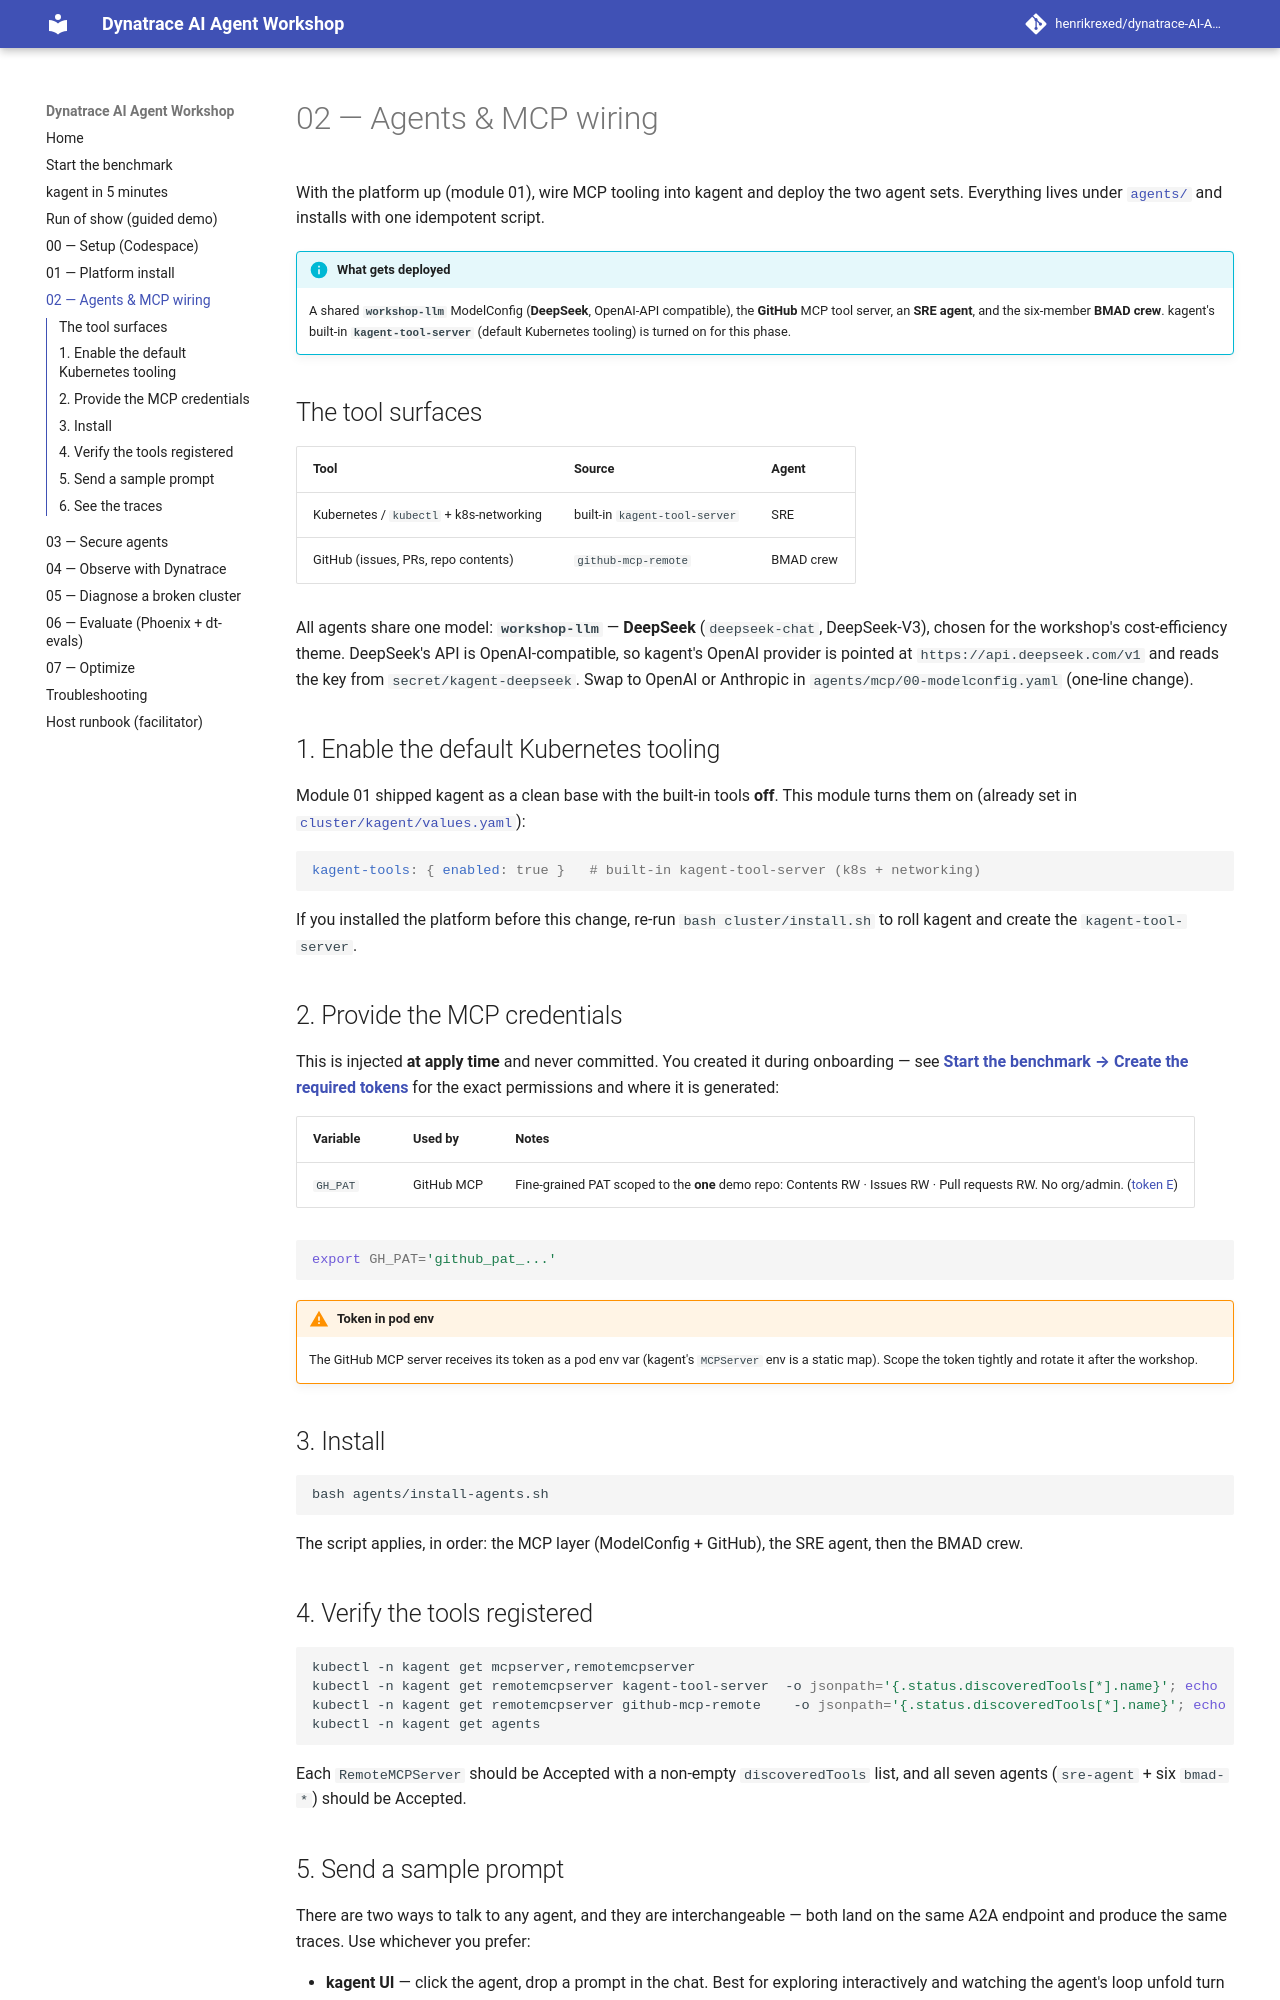

repository: henrikrexed/dynatrace-AI-Agent-Workshop · page: 02-agents-mcp/index.html · generator: mkdocs

# 02 — Agents & MCP wiring

With the platform up (module 01), wire MCP tooling into kagent and deploy the
two agent sets. Everything lives under
[`agents/`](https://github.com/henrikrexed/dynatrace-AI-Agent-Workshop/tree/main/agents)
and installs with one idempotent script.

!!! info "What gets deployed"
    A shared **`workshop-llm`** ModelConfig (**DeepSeek**, OpenAI-API compatible),
    the **GitHub** MCP tool server, an **SRE agent**, and the six-member
    **BMAD crew**. kagent's built-in **`kagent-tool-server`** (default
    Kubernetes tooling) is turned on for this phase.

## The tool surfaces

| Tool | Source | Agent |
|------|--------|-------|
| Kubernetes / `kubectl` + k8s-networking | built-in `kagent-tool-server` | SRE |
| GitHub (issues, PRs, repo contents) | `github-mcp-remote` | BMAD crew |

All agents share one model: **`workshop-llm`** — **DeepSeek** (`deepseek-chat`,
DeepSeek-V3), chosen for the workshop's cost-efficiency theme. DeepSeek's API is
OpenAI-compatible, so kagent's OpenAI provider is pointed at
`https://api.deepseek.com/v1` and reads the key from `secret/kagent-deepseek`.
Swap to OpenAI or Anthropic in `agents/mcp/00-modelconfig.yaml` (one-line change).

## 1. Enable the default Kubernetes tooling

Module 01 shipped kagent as a clean base with the built-in tools **off**. This
module turns them on (already set in
[`cluster/kagent/values.yaml`](https://github.com/henrikrexed/dynatrace-AI-Agent-Workshop/blob/main/cluster/kagent/values.yaml)):

```yaml
kagent-tools: { enabled: true }   # built-in kagent-tool-server (k8s + networking)
```

If you installed the platform before this change, re-run `bash cluster/install.sh`
to roll kagent and create the `kagent-tool-server`.

## 2. Provide the MCP credentials

This is injected **at apply time** and never committed. You created it during
onboarding — see
**[Start the benchmark → Create the required tokens](start-benchmark.md#4-create-the-required-tokens)**
for the exact permissions and where it is generated:

| Variable | Used by | Notes |
|----------|---------|-------|
| `GH_PAT` | GitHub MCP | Fine-grained PAT scoped to the **one** demo repo: Contents RW · Issues RW · Pull requests RW. No org/admin. ([token E](start-benchmark.md#e-github-fine-grained-pat-gh_pat)) |

```bash
export GH_PAT='github_pat_...'
```

!!! warning "Token in pod env"
    The GitHub MCP server receives its token as a pod env var (kagent's
    `MCPServer` env is a static map). Scope the token tightly and rotate it
    after the workshop.

## 3. Install

```bash
bash agents/install-agents.sh
```

The script applies, in order: the MCP layer (ModelConfig + GitHub), the SRE
agent, then the BMAD crew.

## 4. Verify the tools registered

```bash
kubectl -n kagent get mcpserver,remotemcpserver
kubectl -n kagent get remotemcpserver kagent-tool-server  -o jsonpath='{.status.discoveredTools[*].name}'; echo
kubectl -n kagent get remotemcpserver github-mcp-remote    -o jsonpath='{.status.discoveredTools[*].name}'; echo
kubectl -n kagent get agents
```

Each `RemoteMCPServer` should be Accepted with a non-empty `discoveredTools`
list, and all seven agents (`sre-agent` + six `bmad-*`) should be Accepted.
